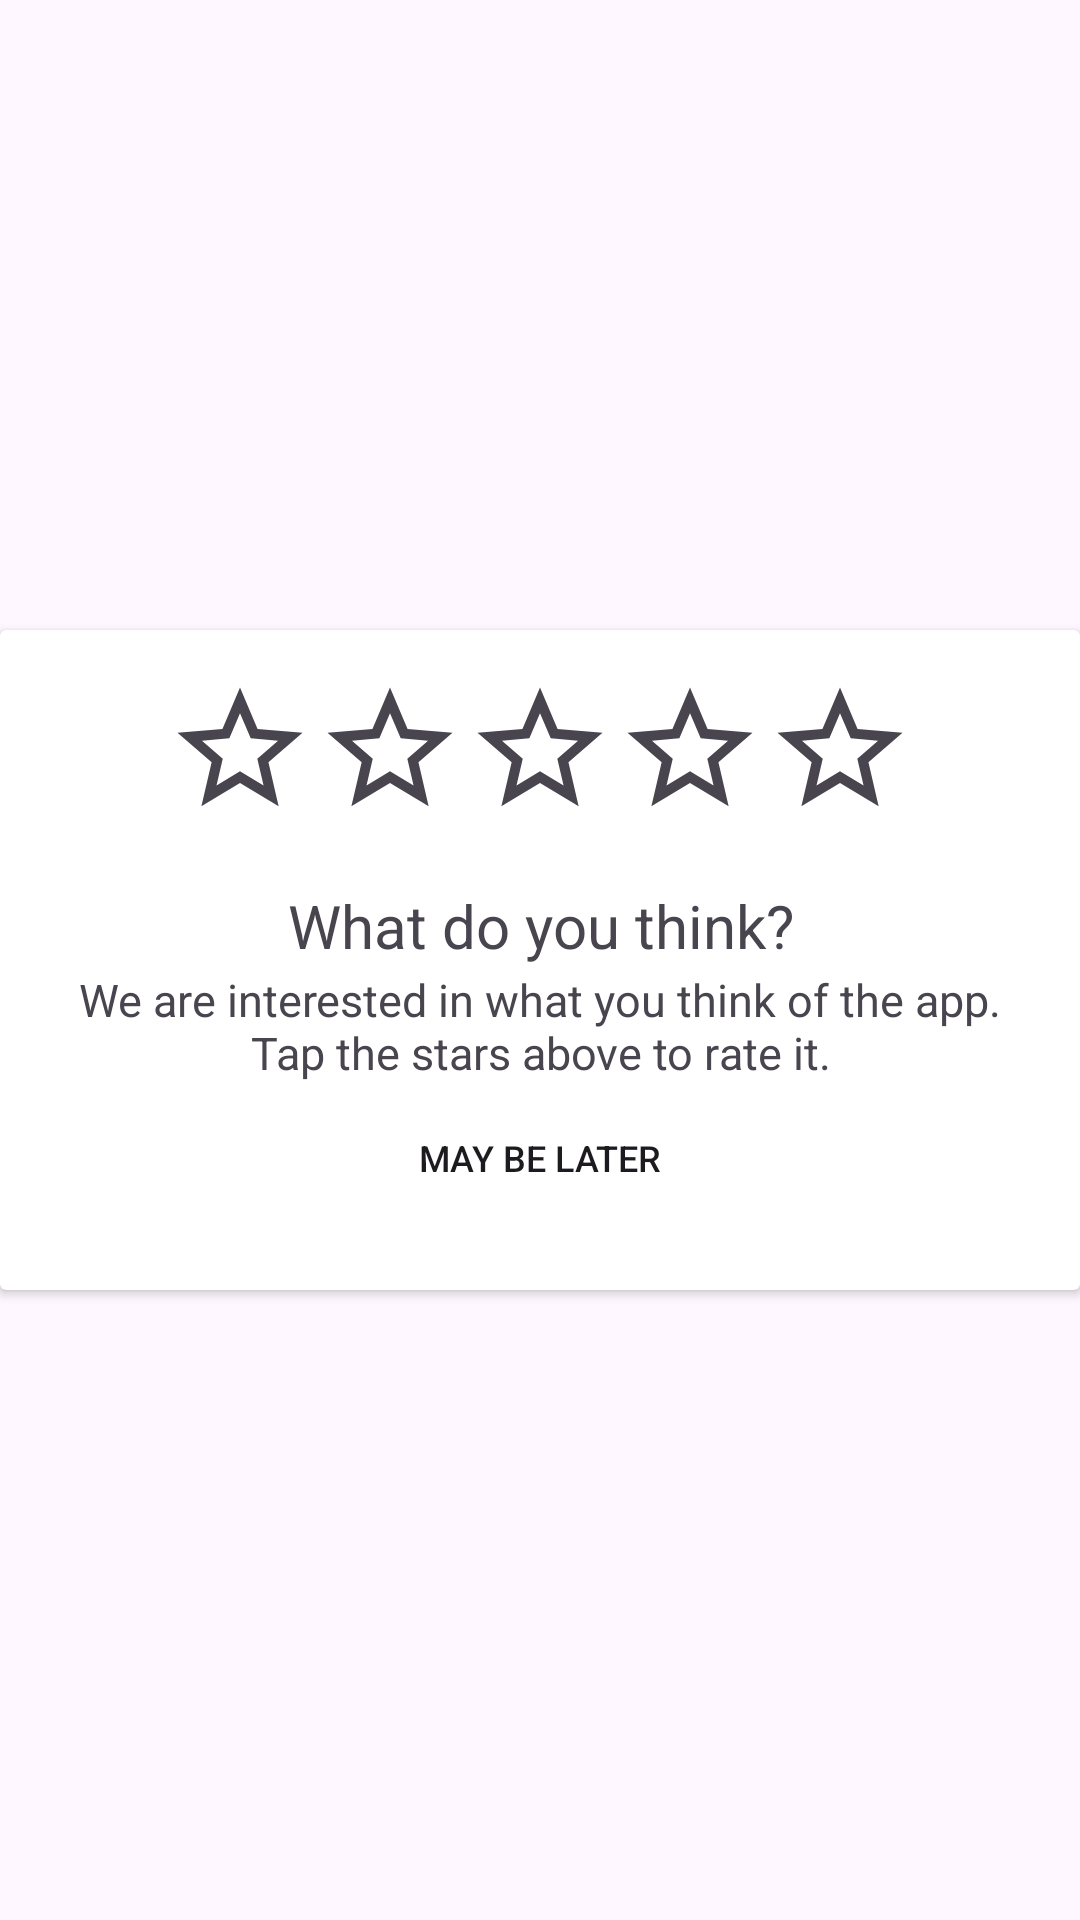

Reconstruct the res/layout file that produces this screen, plus the resources it refers to.
<!-- AndroidManifest.xml: application theme Theme.WaReply -->
<!-- res/layout/app_rating_dialog.xml -->
<?xml version="1.0" encoding="utf-8"?>
<androidx.constraintlayout.widget.ConstraintLayout xmlns:android="http://schemas.android.com/apk/res/android"
    xmlns:app="http://schemas.android.com/apk/res-auto"
    android:layout_width="match_parent"
    android:layout_height="wrap_content">

    <androidx.cardview.widget.CardView
        android:layout_width="match_parent"
        android:layout_height="220dp"
        app:layout_constraintBottom_toBottomOf="parent"
        app:layout_constraintStart_toStartOf="parent"
        app:layout_constraintTop_toTopOf="parent">

        <androidx.constraintlayout.widget.ConstraintLayout
            android:layout_width="match_parent"
            android:layout_height="wrap_content"
            android:layout_margin="5dp">

            <androidx.appcompat.widget.AppCompatImageView
                android:id="@+id/star1"
                android:layout_width="50dp"
                android:layout_height="50dp"
                app:layout_constraintEnd_toStartOf="@+id/star2"
                app:layout_constraintHorizontal_bias="0.5"
                app:layout_constraintHorizontal_chainStyle="packed"
                app:layout_constraintStart_toStartOf="parent"
                app:layout_constraintTop_toTopOf="parent"
                android:src="@drawable/ic_star_border"
                android:layout_marginTop="10dp"/>

            <androidx.appcompat.widget.AppCompatImageView
                android:id="@+id/star2"
                android:layout_width="50dp"
                android:layout_height="50dp"
                app:layout_constraintEnd_toStartOf="@+id/star3"
                app:layout_constraintHorizontal_bias="0.5"
                app:layout_constraintStart_toEndOf="@+id/star1"
                app:layout_constraintTop_toTopOf="parent"
                android:src="@drawable/ic_star_border"
                android:layout_marginTop="10dp"/>

            <androidx.appcompat.widget.AppCompatImageView
                android:id="@+id/star3"
                android:layout_width="50dp"
                android:layout_height="50dp"
                app:layout_constraintEnd_toStartOf="@+id/star4"
                app:layout_constraintHorizontal_bias="0.5"
                app:layout_constraintStart_toEndOf="@+id/star2"
                app:layout_constraintTop_toTopOf="parent"
                android:src="@drawable/ic_star_border"
                android:layout_marginTop="10dp"/>

            <androidx.appcompat.widget.AppCompatImageView
                android:id="@+id/star4"
                android:layout_width="50dp"
                android:layout_height="50dp"
                app:layout_constraintEnd_toStartOf="@+id/star5"
                app:layout_constraintHorizontal_bias="0.5"
                app:layout_constraintStart_toEndOf="@+id/star3"
                app:layout_constraintTop_toTopOf="parent"
                android:src="@drawable/ic_star_border"
                android:layout_marginTop="10dp"/>

            <androidx.appcompat.widget.AppCompatImageView
                android:id="@+id/star5"
                android:layout_width="50dp"
                android:layout_height="50dp"
                app:layout_constraintEnd_toEndOf="parent"
                app:layout_constraintHorizontal_bias="0.5"
                app:layout_constraintStart_toEndOf="@+id/star4"
                app:layout_constraintTop_toTopOf="parent"
                android:src="@drawable/ic_star_border"
                android:layout_marginTop="10dp"/>

            <androidx.appcompat.widget.AppCompatTextView
                android:id="@+id/title"
                android:layout_width="match_parent"
                android:layout_height="wrap_content"
                android:layout_marginTop="20dp"
                android:layout_marginRight="10dp"
                android:layout_marginBottom="1dp"
                android:layout_marginLeft="10dp"
                android:gravity="center_horizontal"
                android:text="@string/app_rating_dialog_title"
                android:textSize="20sp"
                app:layout_constraintEnd_toEndOf="parent"
                app:layout_constraintStart_toStartOf="parent"
                app:layout_constraintTop_toBottomOf="@+id/star1" />

            <androidx.appcompat.widget.AppCompatTextView
                android:id="@+id/message"
                android:layout_width="match_parent"
                android:layout_height="wrap_content"
                android:layout_marginTop="1dp"
                android:layout_marginRight="10dp"
                android:layout_marginBottom="1dp"
                android:layout_marginLeft="10dp"
                android:gravity="center_horizontal"
                android:text="@string/app_rating_dialog_msg"
                android:textAlignment="center"
                android:textSize="15sp"
                app:layout_constraintEnd_toEndOf="parent"
                app:layout_constraintStart_toStartOf="parent"
                app:layout_constraintTop_toBottomOf="@+id/title" />

            <androidx.appcompat.widget.AppCompatButton
                android:id="@+id/rate_later_button"
                style="@style/Widget.AppCompat.Button.Borderless"
                android:layout_width="wrap_content"
                android:layout_height="wrap_content"
                android:layout_marginTop="1dp"
                android:layout_marginRight="10dp"
                android:layout_marginBottom="0dp"
                android:layout_marginLeft="10dp"
                android:text="@string/app_rating_dialog_rate_later_title"
                app:layout_constraintEnd_toEndOf="parent"
                app:layout_constraintHorizontal_bias="0.5"
                app:layout_constraintStart_toStartOf="parent"
                app:layout_constraintTop_toBottomOf="@+id/message"
                android:textSize="12sp"
                android:background="@android:color/transparent"/>

        </androidx.constraintlayout.widget.ConstraintLayout>

    </androidx.cardview.widget.CardView>

</androidx.constraintlayout.widget.ConstraintLayout>
<!-- resources referenced by this layout -->
<resources>
  <!-- drawable ic_star_border (drawable) -->
  <vector android:height="24dp" android:tint="?attr/colorControlNormal"
      android:viewportHeight="24" android:viewportWidth="24"
      android:width="24dp" xmlns:android="http://schemas.android.com/apk/res/android">
      <path android:fillColor="?attr/colorControlNormal" android:pathData="M22,9.24l-7.19,-0.62L12,2 9.19,8.63 2,9.24l5.46,4.73L5.82,21 12,17.27 18.18,21l-1.63,-7.03L22,9.24zM12,15.4l-3.76,2.27 1,-4.28 -3.32,-2.88 4.38,-0.38L12,6.1l1.71,4.04 4.38,0.38 -3.32,2.88 1,4.28L12,15.4z"/>
  </vector>
  <string name="app_rating_dialog_msg">We are interested in what you think of the app. Tap the stars above to rate it.</string>
  <string name="app_rating_dialog_rate_later_title">May be later</string>
  <string name="app_rating_dialog_title">What do you think?</string>
  <style name="Theme.WaReply" parent="Theme.Material3.DayNight.NoActionBar">
          
          <item name="colorPrimary">@color/primary</item>
          <item name="colorPrimaryVariant">@color/primary_dark</item>
          
          <item name="colorSecondary">@color/accent</item>
          <item name="colorSecondaryVariant">@color/accent</item>
          
      </style>
  <color name="primary">#0d80f2</color>
  <color name="primary_dark">#005cb2</color>
</resources>
